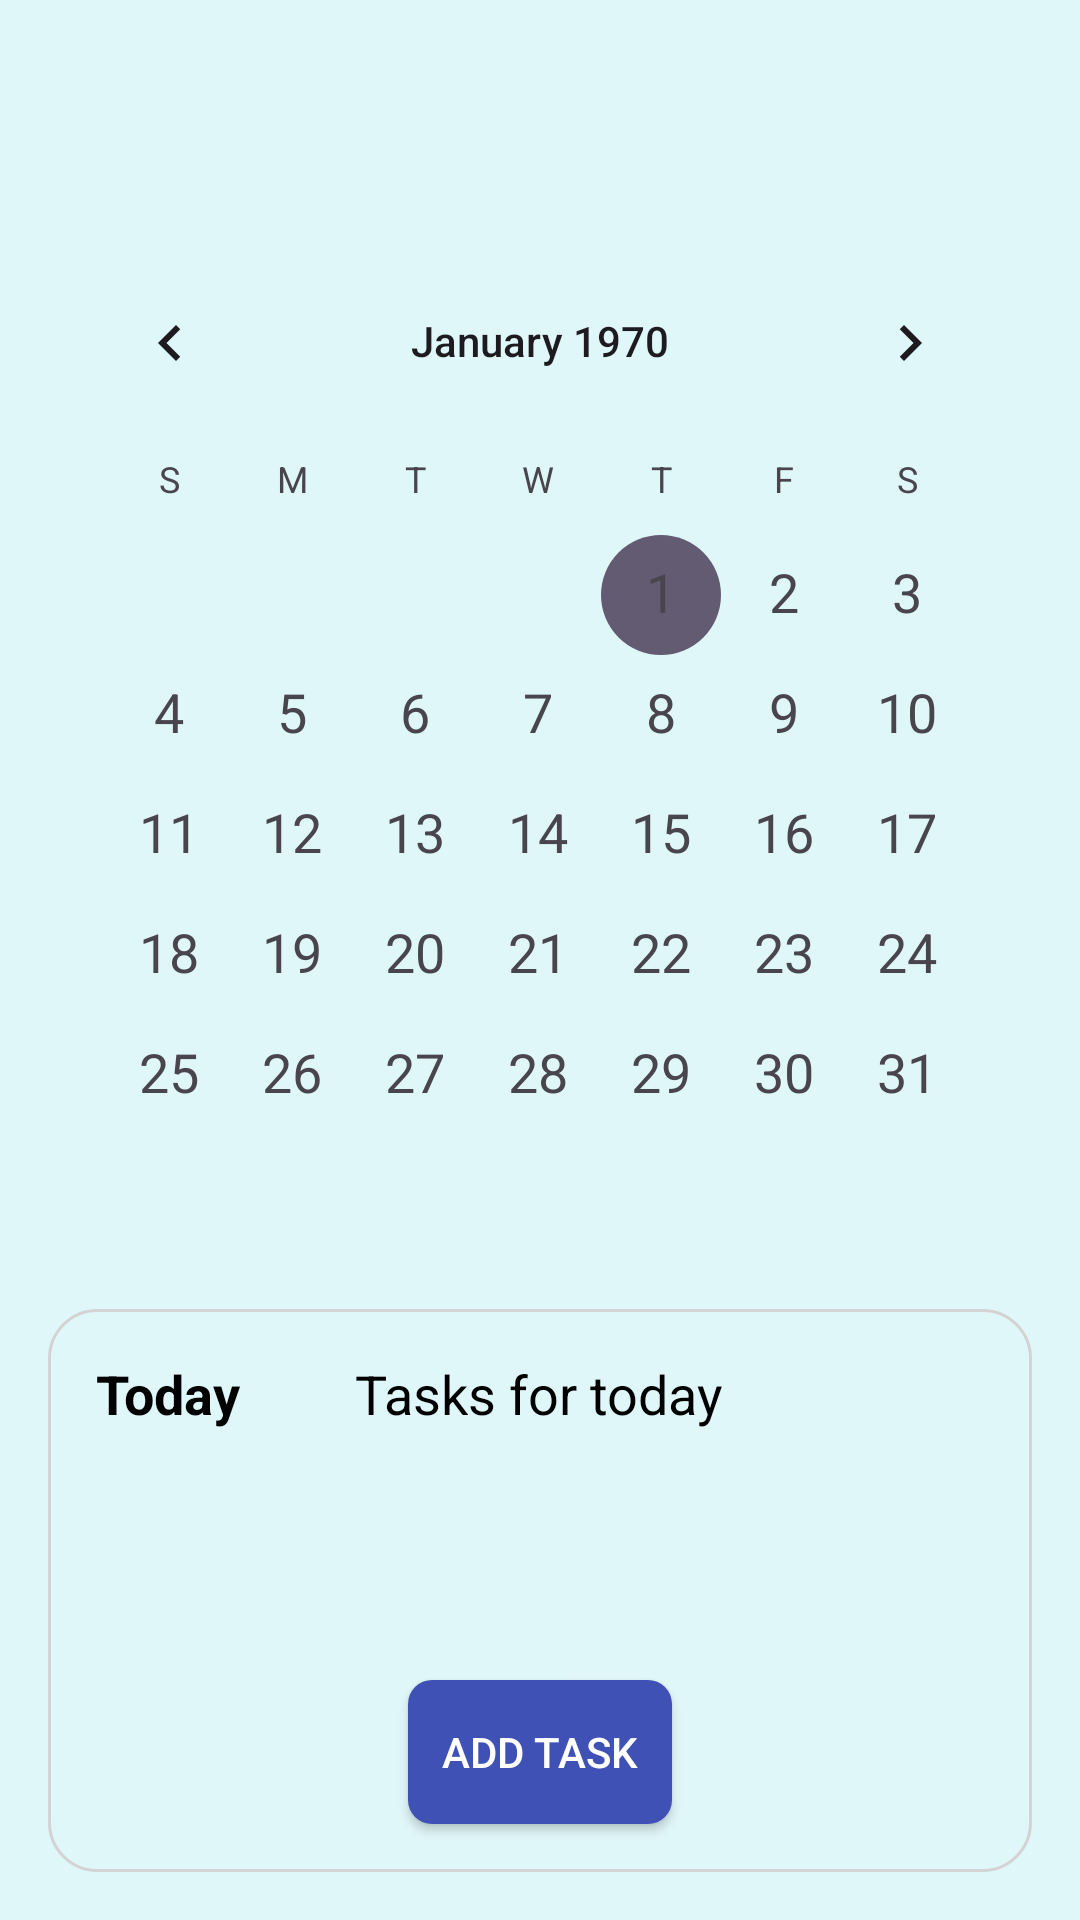

The Android layout XML behind this screen, and the referenced resources:
<!-- AndroidManifest.xml: application theme Theme.MCO3MOBDEVE -->
<!-- res/layout/activity_calendar.xml -->
<RelativeLayout xmlns:android="http://schemas.android.com/apk/res/android"
    xmlns:app="http://schemas.android.com/apk/res-auto"
    xmlns:tools="http://schemas.android.com/tools"
    android:layout_width="match_parent"
    android:layout_height="match_parent"
    android:background="#E0F7FA"
    android:padding="16dp"
    tools:context=".CalendarActivity">

    <TextView
        android:id="@+id/tvMonthYear"
        android:layout_width="wrap_content"
        android:layout_height="wrap_content"
        android:layout_marginTop="16dp"
        android:layout_centerHorizontal="true"
        android:textColor="@android:color/black"
        android:textSize="24sp"
        android:textStyle="bold" />

    <CalendarView
        android:id="@+id/calendarView"
        android:layout_width="match_parent"
        android:layout_height="wrap_content"
        android:layout_below="@id/tvMonthYear"
        android:layout_marginTop="16dp"
        android:layout_marginBottom="16dp"
        android:dateTextAppearance="?android:attr/textAppearanceMedium"
        android:layout_centerHorizontal="true"
        android:focusedMonthDateColor="@android:color/black" />

    <RelativeLayout
        android:id="@+id/todayTasksContainer"
        android:layout_width="384dp"
        android:layout_height="296dp"
        android:layout_below="@id/calendarView"
        android:layout_marginTop="2dp"
        android:background="@drawable/rounded_background_box">

        <TextView
            android:id="@+id/tvToday"
            android:layout_width="wrap_content"
            android:layout_height="wrap_content"
            android:layout_margin="16dp"
            android:text="Today"
            android:textColor="@android:color/black"
            android:textSize="18sp"
            android:textStyle="bold" />

        <TextView
            android:id="@+id/tvTasks"
            android:layout_width="wrap_content"
            android:layout_height="wrap_content"
            android:layout_centerHorizontal="true"
            android:layout_marginTop="16dp"
            android:text="Tasks for today"
            android:textColor="@android:color/black"
            android:textSize="18sp" />

        <ScrollView
            android:layout_width="match_parent"
            android:layout_height="0dp"
            android:layout_above="@id/btnAddTask"
            android:layout_below="@id/tvTasks"
            android:layout_marginTop="16dp">

            <androidx.recyclerview.widget.RecyclerView
                android:id="@+id/rvTasks"
                android:layout_width="match_parent"
                android:layout_height="wrap_content" />
        </ScrollView>

        <Button
            android:id="@+id/btnAddTask"
            android:layout_width="wrap_content"
            android:layout_height="wrap_content"
            android:layout_alignParentBottom="true"
            android:layout_centerHorizontal="true"
            android:layout_marginBottom="16dp"
            android:background="@drawable/rounded_button"
            android:text="Add Task"
            android:textColor="@android:color/white" />
    </RelativeLayout>
</RelativeLayout>
<!-- resources referenced by this layout -->
<resources>
  <!-- drawable rounded_background_box (drawable) -->
  <shape xmlns:android="http://schemas.android.com/apk/res/android"
      android:shape="rectangle">
      <corners android:radius="16dp" />
      <solid android:color="#E0F7FA" /> 
      <stroke
          android:width="1dp"
          android:color="#D3D3D3" /> 
  </shape>
  <!-- drawable rounded_button (drawable) -->
  <shape xmlns:android="http://schemas.android.com/apk/res/android">
      <solid android:color="#3F51B5"/>
      <corners android:radius="8dp"/>
      <padding android:left="10dp" android:top="10dp" android:right="10dp" android:bottom="10dp"/>
  </shape>
  <style name="Theme.MCO3MOBDEVE" parent="Base.Theme.MCO3MOBDEVE" />
  <style name="Base.Theme.MCO3MOBDEVE" parent="Theme.Material3.DayNight.NoActionBar">
          
          
      </style>
</resources>
